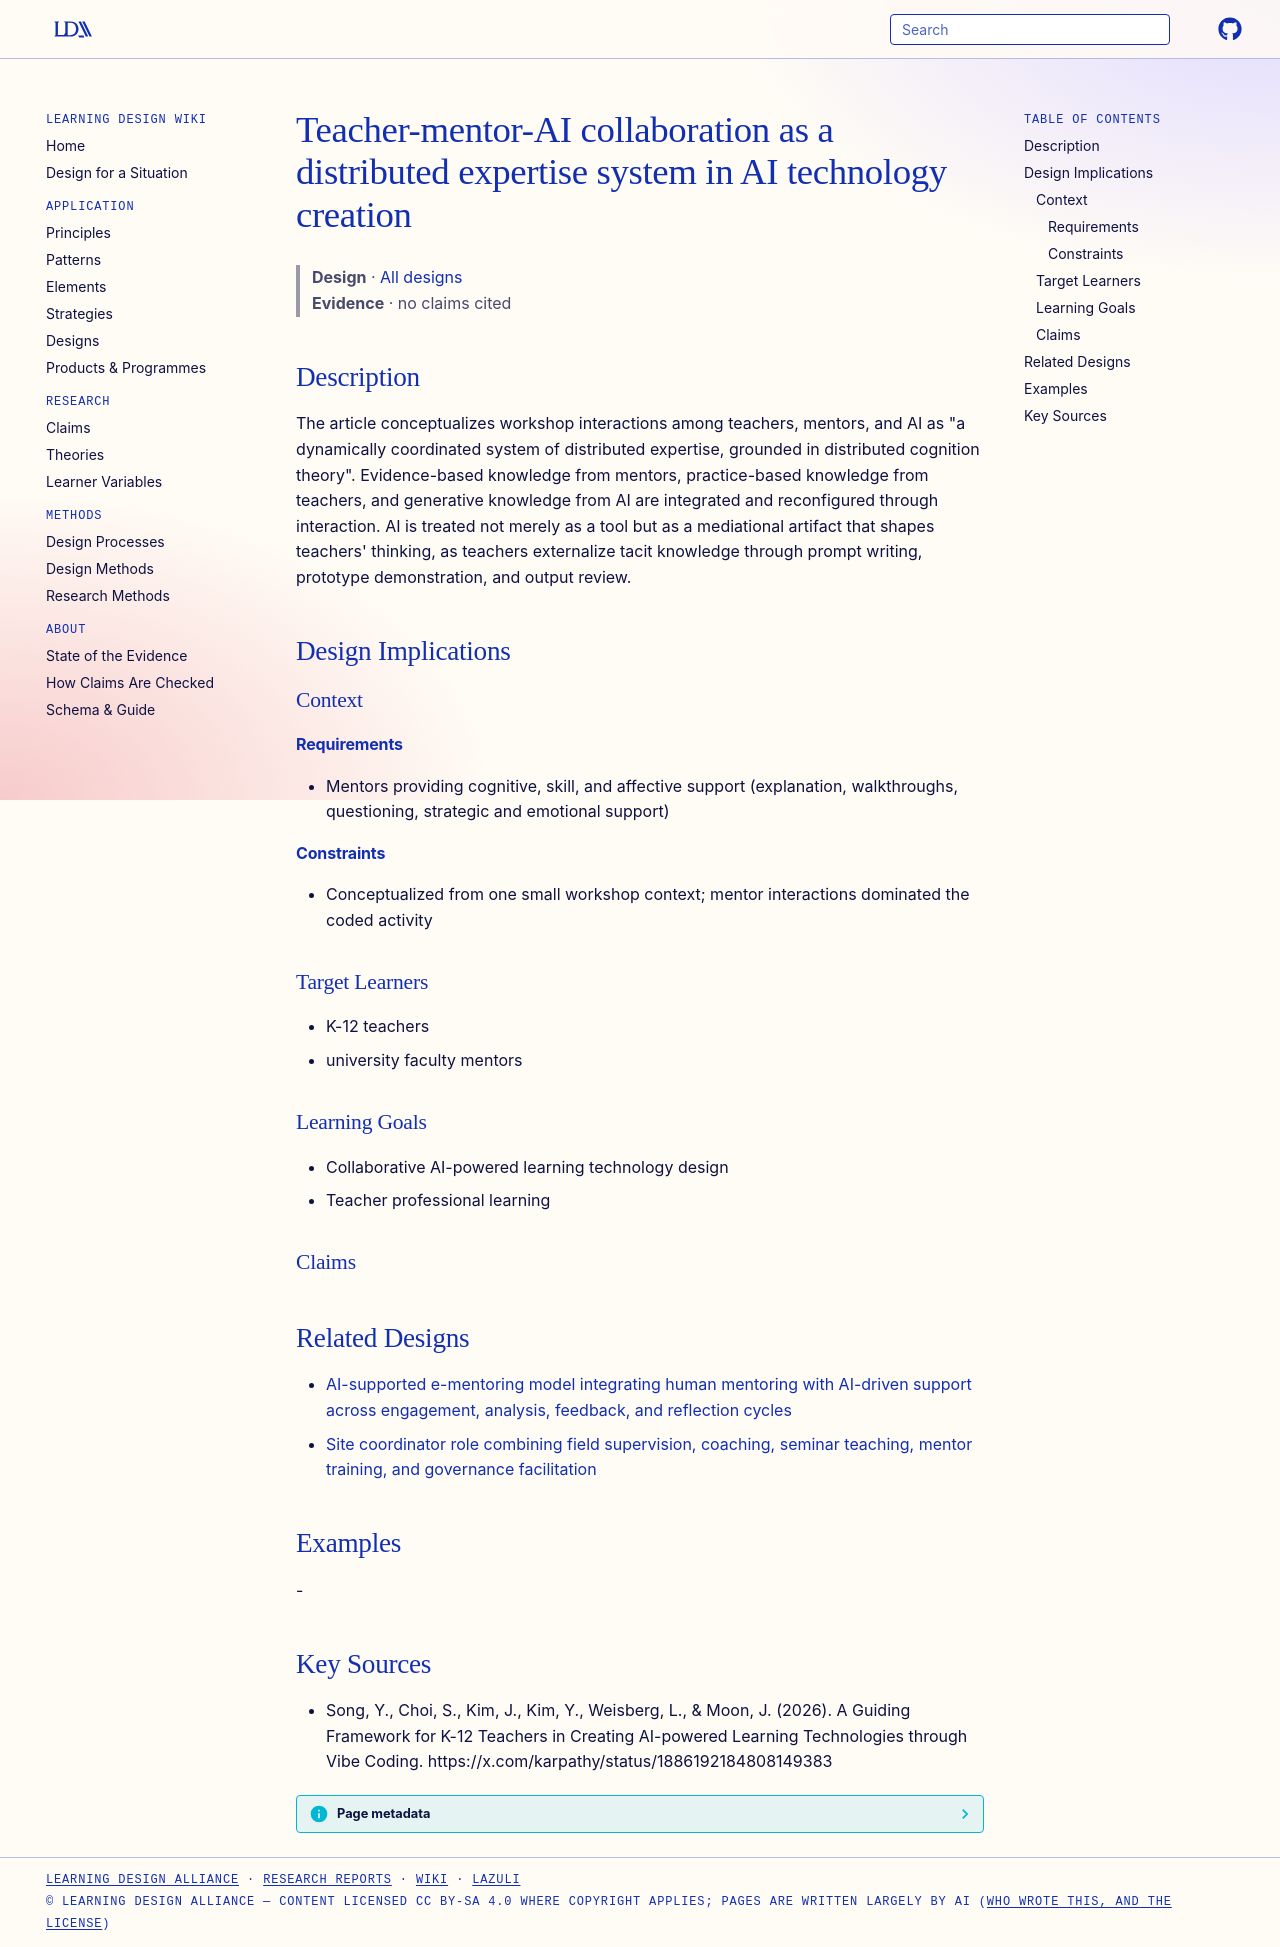

repository: Learning-Design-Alliance/learning-wiki · page: designs/distributed-expertise-teacher-mentor-ai-collaboration/index.html · generator: mkdocs

---
type: design
id: distributed-expertise-teacher-mentor-ai-collaboration
title: Teacher-mentor-AI collaboration as a distributed expertise system in AI technology creation
description: "The article conceptualizes workshop interactions among teachers, mentors, and AI as \"a dynamically coordinated system of distributed expertise, grounded in distributed cognition theory\"."
status: review
generated:
  by: "process:settle-candidates"
  at: 2026-10-10
sources:
  - id: song-2026
    resource: "https://x.com/karpathy/status/1886192184808149383"
    title: "Song, Y., Choi, S., Kim, J., Kim, Y., Weisberg, L., & Moon, J. (2026). A Guiding Framework for K-12 Teachers in Creating AI-powered Learning Technologies through Vibe Coding. https://x.com/karpathy/status/1886192184808149383"
    author: "Song, Y., Choi, S., Kim, J., Kim, Y., Weisberg, L., & Moon, J"
---

# Teacher-mentor-AI collaboration as a distributed expertise system in AI technology creation

> **Design** · [All designs](index.md)
> **Evidence** · no claims cited

## Description
The article conceptualizes workshop interactions among teachers, mentors, and AI as "a dynamically coordinated system of distributed expertise, grounded in distributed cognition theory". Evidence-based knowledge from mentors, practice-based knowledge from teachers, and generative knowledge from AI are integrated and reconfigured through interaction. AI is treated not merely as a tool but as a mediational artifact that shapes teachers' thinking, as teachers externalize tacit knowledge through prompt writing, prototype demonstration, and output review.

## Design Implications

### Context
#### Requirements
- Mentors providing cognitive, skill, and affective support (explanation, walkthroughs, questioning, strategic and emotional support)
#### Constraints
- Conceptualized from one small workshop context; mentor interactions dominated the coded activity

### Target Learners
- K-12 teachers
- university faculty mentors

### Learning Goals
- Collaborative AI-powered learning technology design
- Teacher professional learning

### Claims

## Related Designs

- [AI-supported e-mentoring model integrating human mentoring with AI-driven support across engagement, analysis, feedback, and reflection cycles](ai-supported-e-mentoring-model-ismael-2026.md)
- [Site coordinator role combining field supervision, coaching, seminar teaching, mentor training, and governance facilitation](site-coordinator-role-residency-element.md)

## Examples
-

## Key Sources
- Song, Y., Choi, S., Kim, J., Kim, Y., Weisberg, L., & Moon, J. (2026). A Guiding Framework for K-12 Teachers in Creating AI-powered Learning Technologies through Vibe Coding. https://x.com/karpathy/status/1886192184808149383
